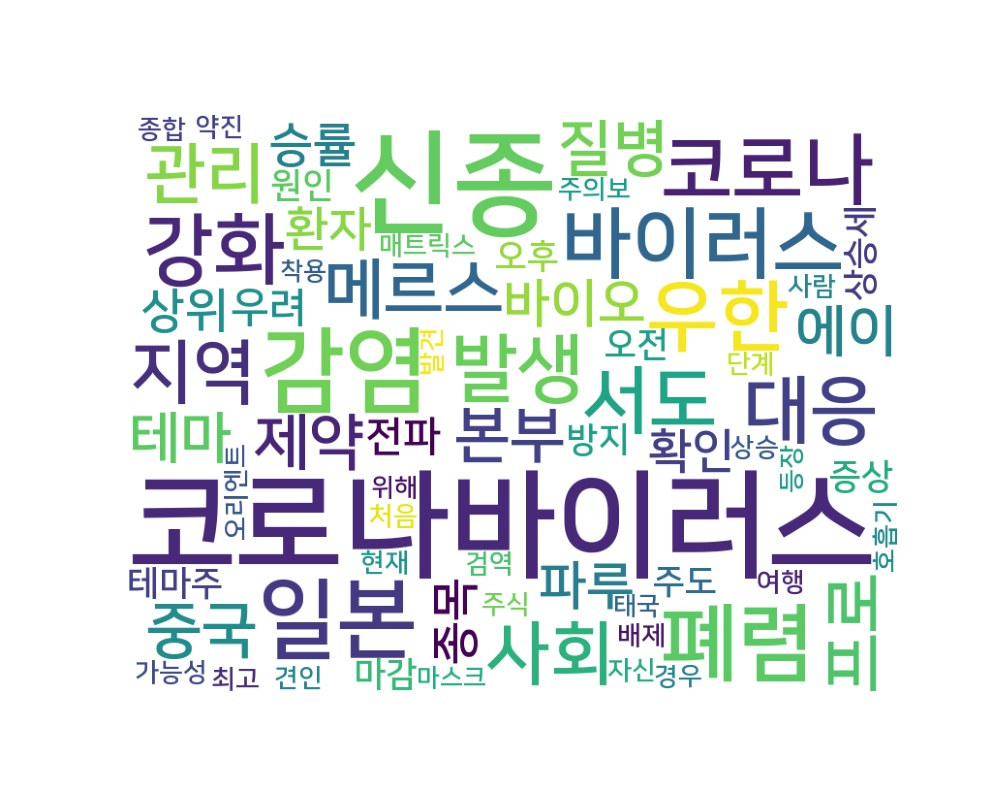

Data behind this chart, as committed beside it:
word, count
코로나바이러스, 25
신종, 23
감염, 15
일본, 13
폐렴, 12
코로나, 10
바이러스, 10
우한, 10
강화, 10
발생, 9
서도, 9
대응, 9
지역, 8
사회, 8
메르스, 7
프로, 7
관리, 7
제약, 6
중국, 6
질병, 6
본부, 6
에이, 5
테마, 5
바이오, 5
파루, 5
승률, 4
상위, 4
종목, 4
환자, 4
확인, 4
전파, 3
우려, 3
테마주, 2
오전, 2
주도, 2
증상, 2
원인, 2
오후, 2
상승세, 2
마감, 2
방지, 2
주의보, 1
최고, 1
단계, 1
검역, 1
자신, 1
약진, 1
매트릭스, 1
오리엔트, 1
여행, 1
처음, 1
발견, 1
종합, 1
현재, 1
주식, 1
상승, 1
등장, 1
견인, 1
사람, 1
가능성, 1
... 7 more rows
